3-way image classification set "dataset_organized" from GitHub (prajugopal2005/drycocograding); label vocabulary: grade A, grade B, grade C.

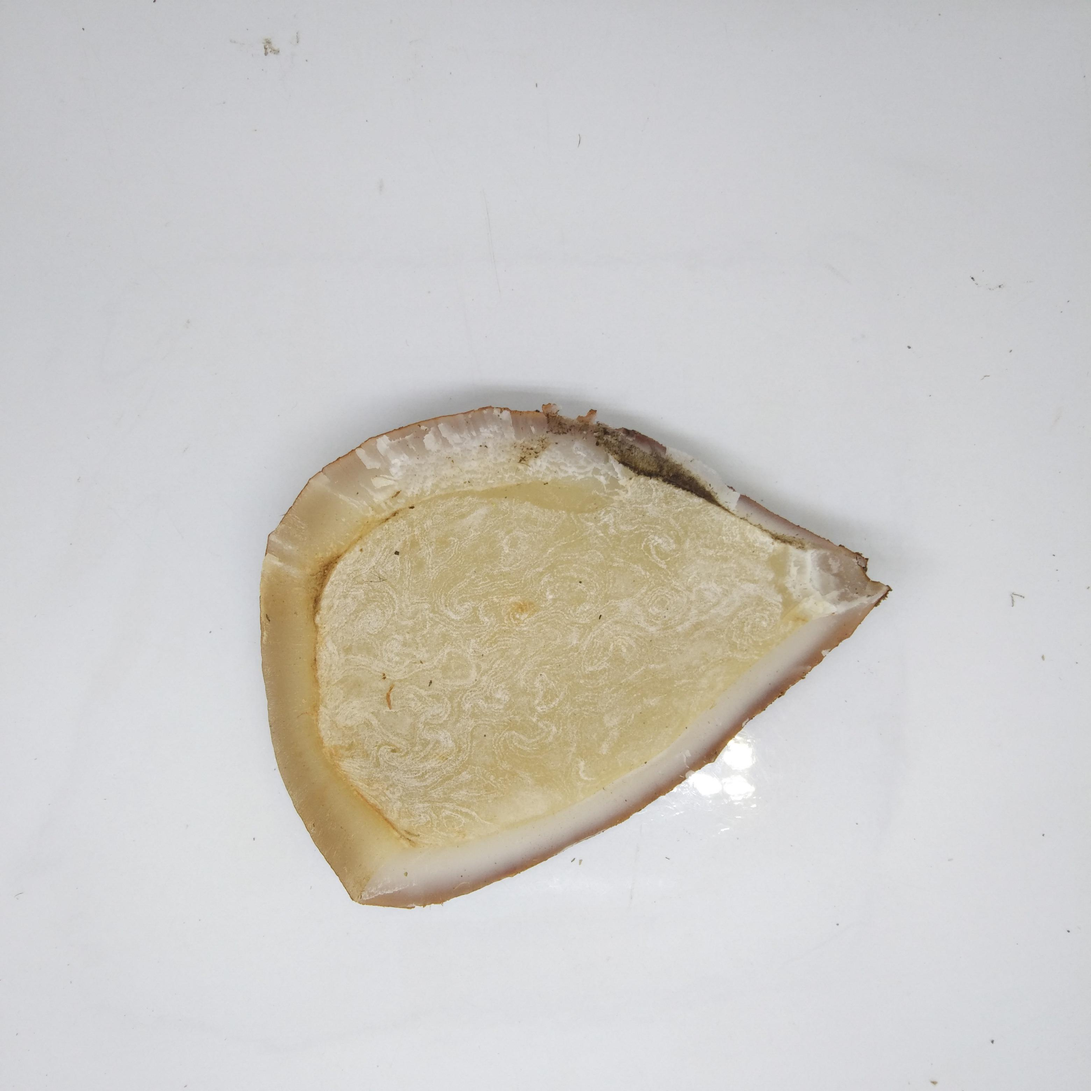
Label: grade A

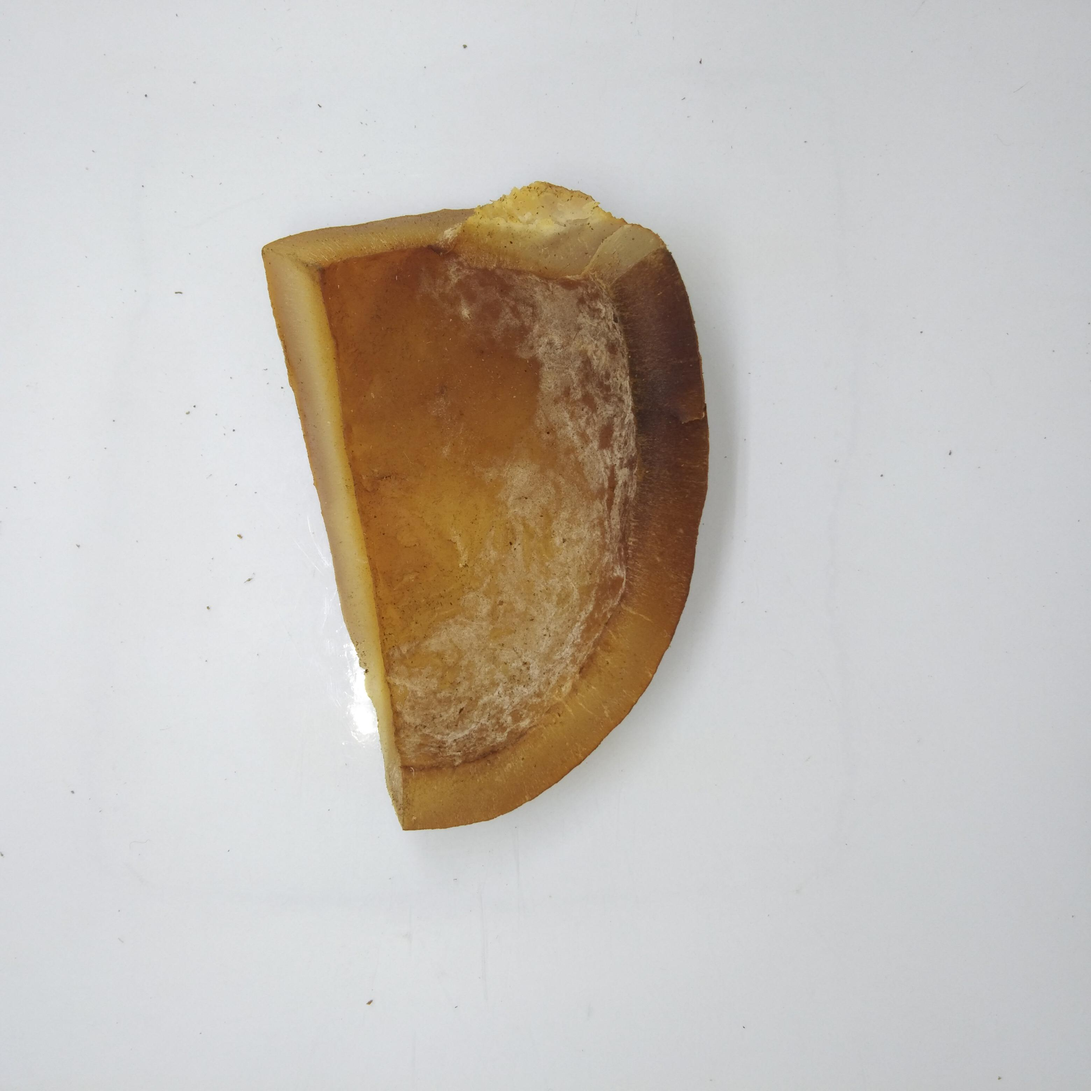
Label: grade B

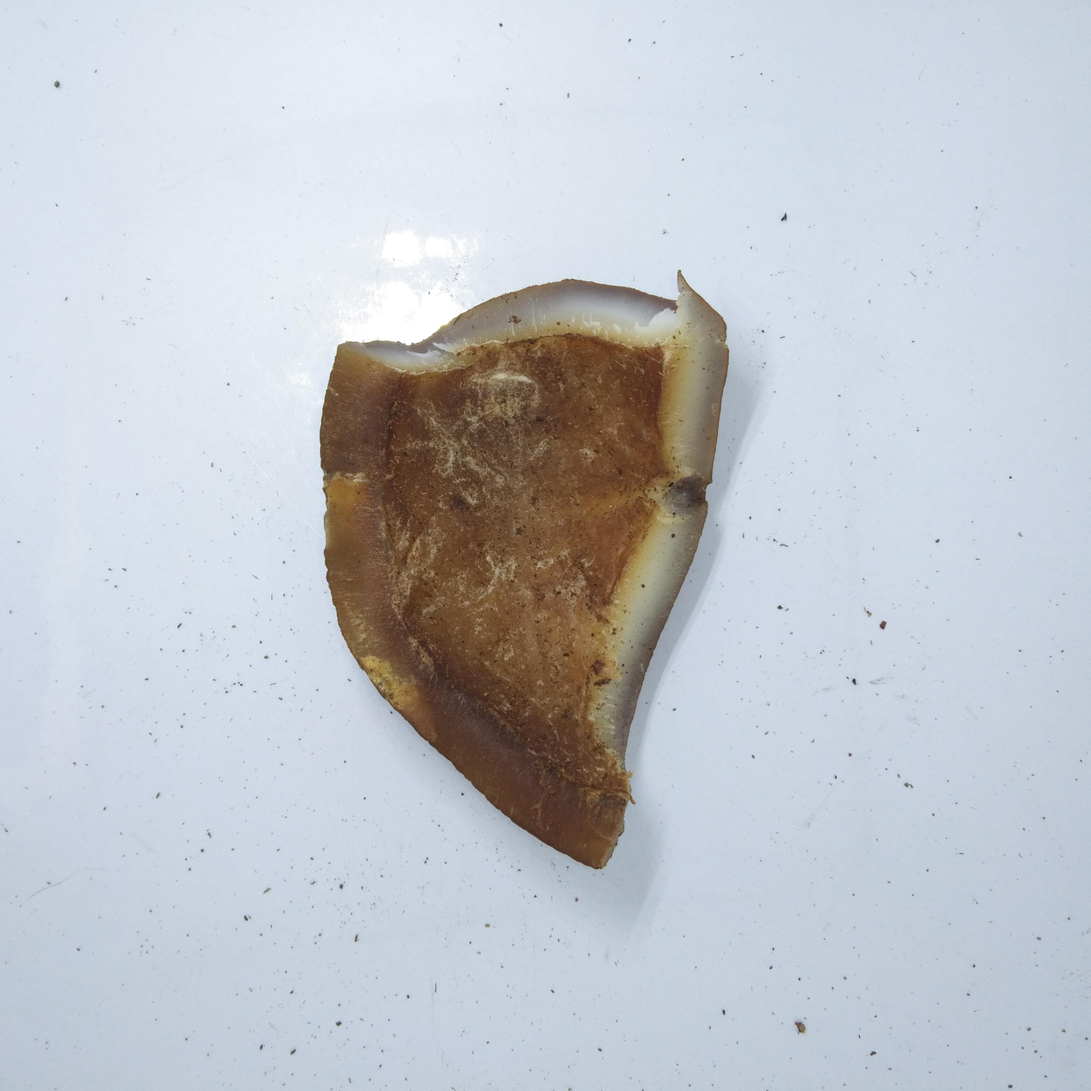
Label: grade C

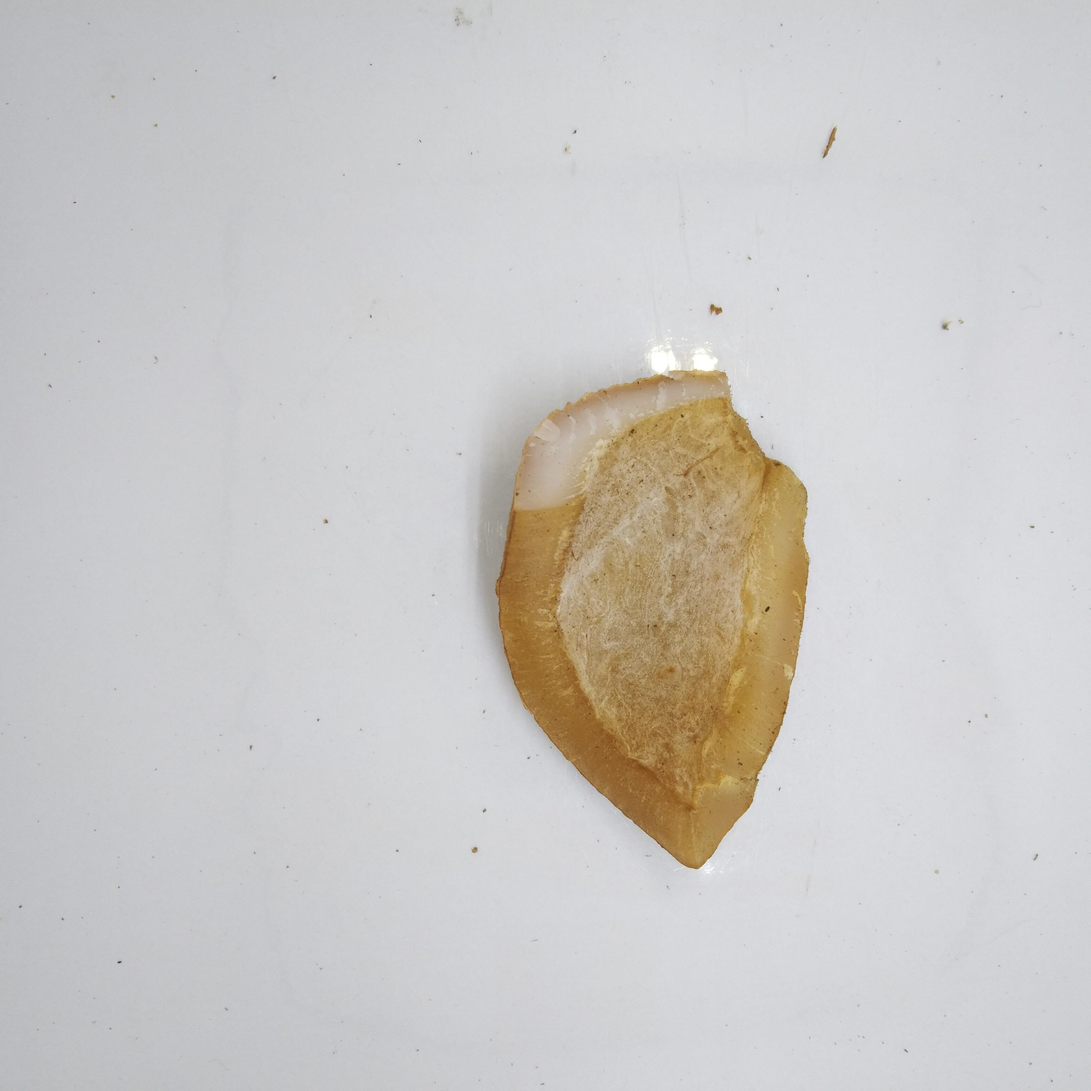
Label: grade B

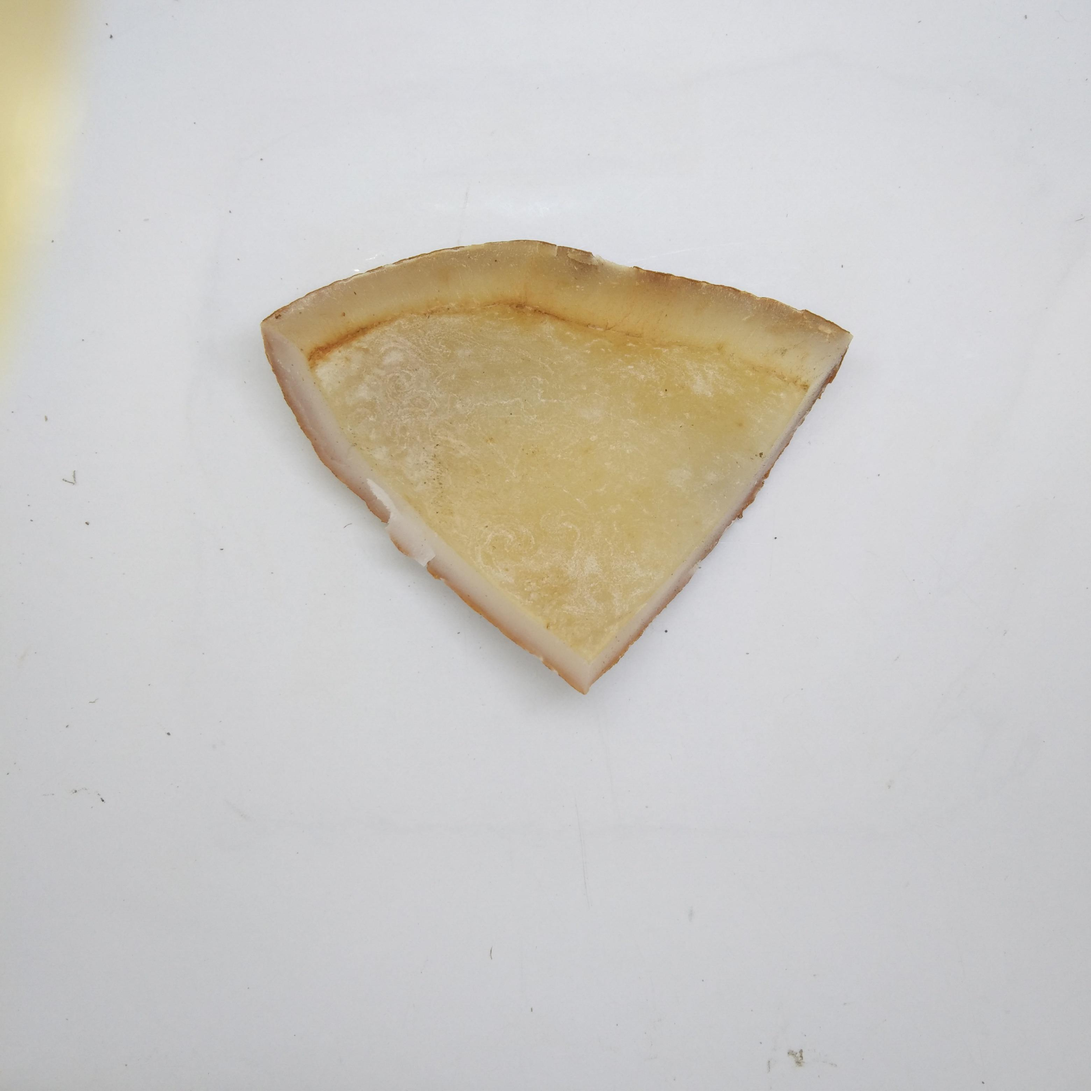
Label: grade A

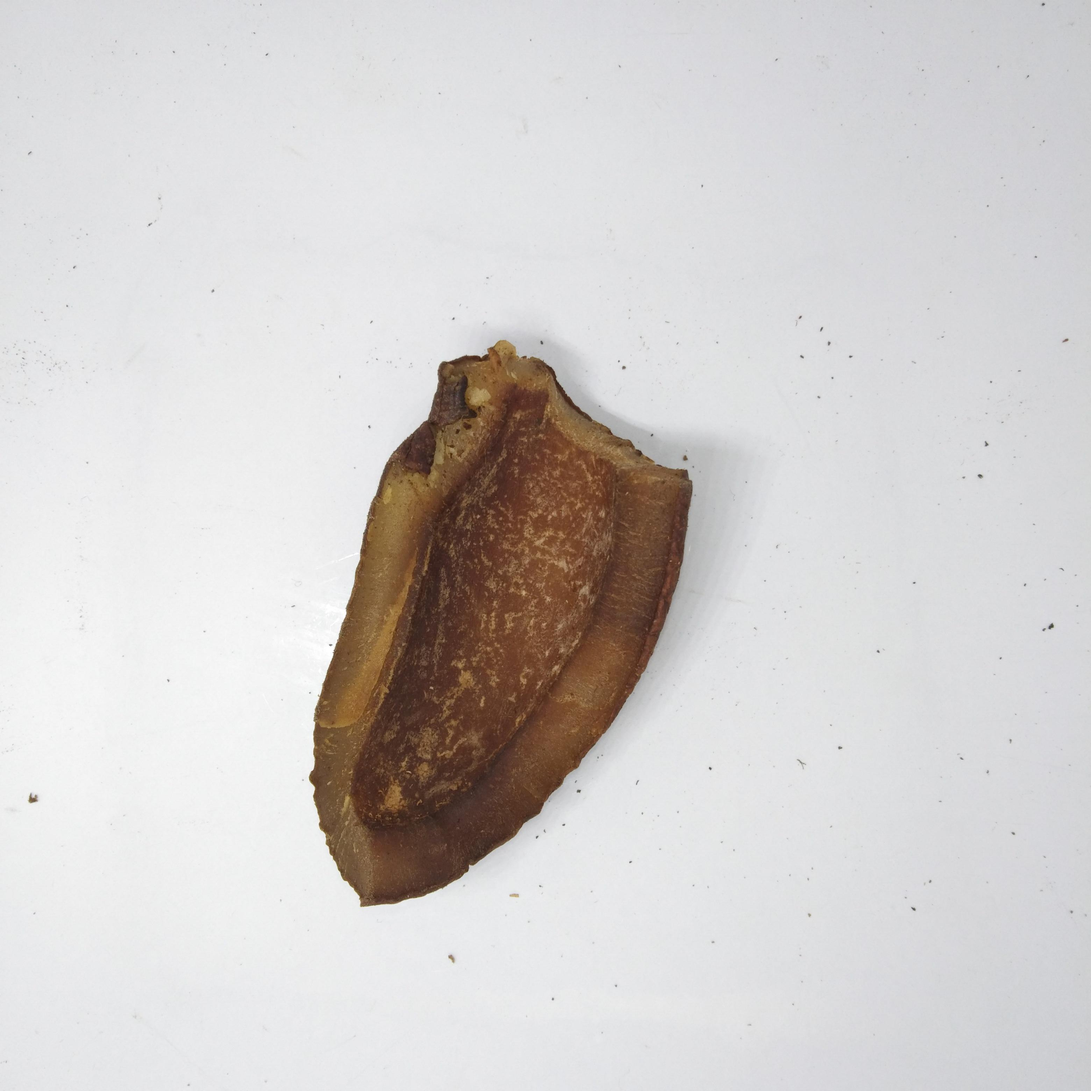
Label: grade C
